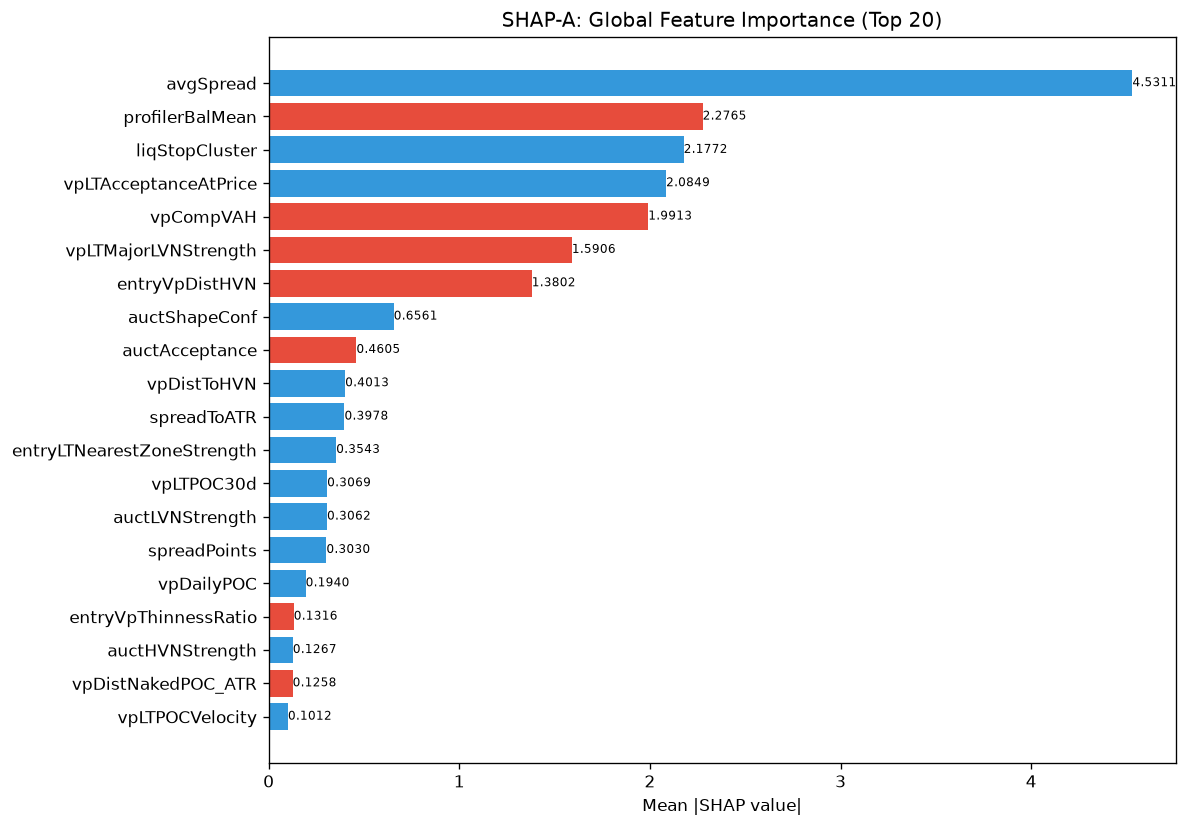

The table this chart was drawn from, first rows:
feature, category, mean_abs_shap, mean_shap, std_shap, rank
avgSpread, unknown, 4.531, 6.675720101156912e-07, 0.3637, 1
profilerBalMean, unknown, 2.277, -4.577636616431846e-07, 0.1827, 2
liqStopCluster, unknown, 2.177, 4.2915345943583816e-08, 0.2632, 3
vpLTAcceptanceAtPrice, unknown, 2.085, 1.907348590179936e-08, 0.6919, 4
vpCompVAH, unknown, 1.991, -4.76837147544984e-09, 0.2407, 5
vpLTMajorLVNStrength, unknown, 1.591, -4.76837147544984e-09, 0.4515, 6
entryVpDistHVN, unknown, 1.38, -4.7683716530855236e-08, 0.3356, 7
auctShapeConf, unknown, 0.6561, 3.5762786065873797e-09, 0.1063, 8
auctAcceptance, unknown, 0.4605, -5.9604645663569045e-09, 0.01843, 9
vpDistToHVN, unknown, 0.4013, 8.940697071579962e-09, 0.07517, 10
spreadToATR, unknown, 0.3978, 7.03334777085729e-08, 0.01593, 11
entryLTNearestZoneStrength, unknown, 0.3543, 5.9604645663569045e-09, 0.01418, 12
vpLTPOC30d, unknown, 0.3069, 9.53674295089968e-09, 0.04974, 13
auctLVNStrength, unknown, 0.3062, 0.0, 0.04963, 14
spreadPoints, unknown, 0.303, 6.19888282926695e-08, 0.02432, 15
vpDailyPOC, unknown, 0.194, 5.9604643443123e-10, 0.03144, 16
entryVpThinnessRatio, unknown, 0.1316, -1.19209286886246e-09, 0.02686, 17
auctHVNStrength, unknown, 0.1267, 3.278255444882916e-09, 0.01532, 18
vpDistNakedPOC_ATR, unknown, 0.1258, -5.9604643443123e-10, 0.0204, 19
vpLTPOCVelocity, unknown, 0.1012, 2.38418573772492e-09, 0.008122, 20
vpLTNearestZoneDir, unknown, 0.06675, -8.940696516468449e-10, 0.01082, 21
auctRegimeConf, unknown, 0.0, 0.0, 0.0, 97
auctState, unknown, 0.0, 0.0, 0.0, 97
auctReversalRisk, unknown, 0.0, 0.0, 0.0, 97
auctMajorHVN, unknown, 0.0, 0.0, 0.0, 97
auctFailure, unknown, 0.0, 0.0, 0.0, 97
auctRegime, unknown, 0.0, 0.0, 0.0, 97
auctMajorLVN, unknown, 0.0, 0.0, 0.0, 97
auctDistHVN, unknown, 0.0, 0.0, 0.0, 97
auctContinuation, unknown, 0.0, 0.0, 0.0, 97
atrProxy, unknown, 0.0, 0.0, 0.0, 97
auctBalance, unknown, 0.0, 0.0, 0.0, 97
auctVAState, unknown, 0.0, 0.0, 0.0, 97
bosBullish, unknown, 0.0, 0.0, 0.0, 97
bosLevel, unknown, 0.0, 0.0, 0.0, 97
bosConfirmed, unknown, 0.0, 0.0, 0.0, 97
bosScore, unknown, 0.0, 0.0, 0.0, 97
chochBullish, unknown, 0.0, 0.0, 0.0, 97
chochConfirmed, unknown, 0.0, 0.0, 0.0, 97
bosQuality, structure_composite, 0.0, 0.0, 0.0, 97
chochQuality, structure_composite, 0.0, 0.0, 0.0, 97
chochScore, unknown, 0.0, 0.0, 0.0, 97
dataQuality, unknown, 0.0, 0.0, 0.0, 97
entryArchetype, unknown, 0.0, 0.0, 0.0, 97
entryAuctBalance, unknown, 0.0, 0.0, 0.0, 97
entryAuctContinuation, unknown, 0.0, 0.0, 0.0, 97
entryAuctExhaustion, unknown, 0.0, 0.0, 0.0, 97
chochLevel, unknown, 0.0, 0.0, 0.0, 97
entryAuctExpReward, unknown, 0.0, 0.0, 0.0, 97
entryAuctFailure, unknown, 0.0, 0.0, 0.0, 97
entryAuctRegimeConf, unknown, 0.0, 0.0, 0.0, 97
entryAuctRegime, unknown, 0.0, 0.0, 0.0, 97
entryAuctTargetConf, unknown, 0.0, 0.0, 0.0, 97
entryAuctTargetPrice, unknown, 0.0, 0.0, 0.0, 97
entryAuctTradeGrade, unknown, 0.0, 0.0, 0.0, 97
auctProfileShape, unknown, 0.0, 0.0, 0.0, 97
auctTargetConf, unknown, 0.0, 0.0, 0.0, 97
auctTargetPrice, unknown, 0.0, 0.0, 0.0, 97
auctDistLVN, unknown, 0.0, 0.0, 0.0, 97
auctExhaustion, unknown, 0.0, 0.0, 0.0, 97
... 112 more rows
